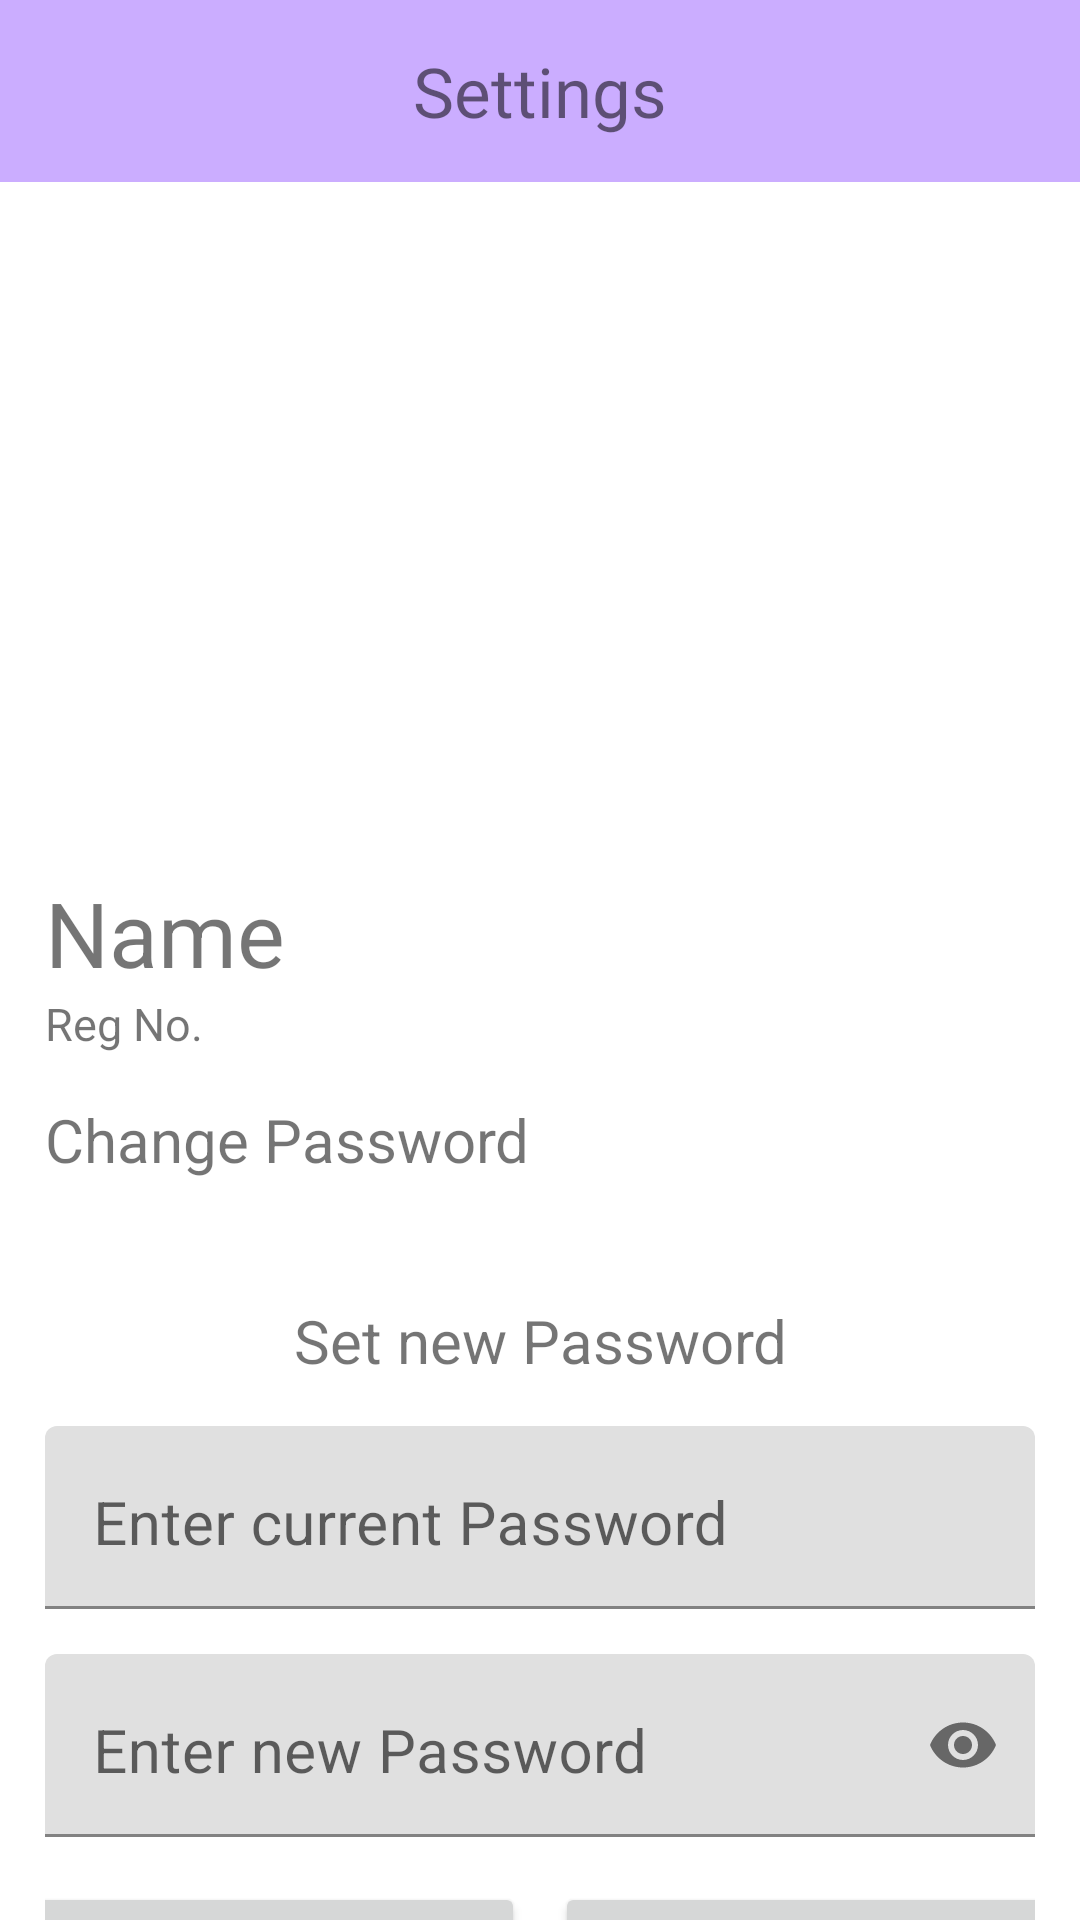

Reconstruct the res/layout file that produces this screen, plus the resources it refers to.
<!-- AndroidManifest.xml: application theme Theme.MCA -->
<!-- res/layout/fragment_teacher_settings.xml -->
<?xml version="1.0" encoding="utf-8"?>
<LinearLayout xmlns:android="http://schemas.android.com/apk/res/android"
    xmlns:app="http://schemas.android.com/apk/res-auto"
    android:orientation="vertical"
    android:layout_width="match_parent"
    android:layout_height="match_parent">

    <TextView
        android:id="@+id/textView5"
        android:layout_width="match_parent"
        android:layout_height="wrap_content"
        android:fontFamily="@font/robotoblack"
        android:textSize="23dp"
        android:paddingTop="15dp"
        android:paddingBottom="15dp"
        android:background="#CBADFF"
        android:gravity="center"
        android:text="Settings" />

    <androidx.core.widget.NestedScrollView
        android:layout_width="match_parent"
        android:layout_height="wrap_content">

        <LinearLayout
            android:layout_width="match_parent"
            android:layout_height="match_parent"
            android:paddingLeft="15dp"
            android:paddingRight="15dp"
            android:orientation="vertical">

            <ImageView
                android:id="@+id/image"
                android:layout_marginTop="15dp"
                android:layout_width="200dp"
                android:layout_height="200dp"
                android:layout_gravity="center"/>

            <TextView
                android:id="@+id/name"
                android:layout_width="match_parent"
                android:layout_height="wrap_content"
                android:layout_marginTop="15dp"
                android:textSize="30dp"
                android:gravity="left"
                android:text="Name" />
            <TextView
                android:id="@+id/regno"
                android:layout_width="match_parent"
                android:layout_height="wrap_content"
                android:textSize="15dp"
                android:gravity="left"
                android:text="Reg No." />

            <TextView
                android:id="@+id/change_password"
                android:layout_width="match_parent"
                android:layout_height="wrap_content"
                android:layout_marginTop="15dp"
                android:textSize="20dp"
                android:gravity="left"
                android:text="Change Password" />

            <LinearLayout
                android:id="@+id/new_password"
                android:layout_width="match_parent"
                android:layout_height="wrap_content"
                android:layout_marginTop="25dp"
                android:layout_marginBottom="25dp"
                android:orientation="vertical">

                <TextView
                    android:layout_width="match_parent"
                    android:layout_height="wrap_content"
                    android:layout_marginTop="15dp"
                    android:textSize="20dp"
                    android:gravity="center"
                    android:text="Set new Password" />

                <com.google.android.material.textfield.TextInputLayout
                    android:layout_width="match_parent"
                    android:layout_height="wrap_content"
                    android:layout_marginTop="15dp">

                    <EditText
                        android:id="@+id/password_txt"
                        android:layout_width="match_parent"
                        android:layout_height="wrap_content"
                        android:inputType="textPassword"
                        android:textSize="20dp"
                        android:gravity="left"
                        android:hint="Enter current Password" />

                </com.google.android.material.textfield.TextInputLayout>


                <com.google.android.material.textfield.TextInputLayout
                    android:layout_width="match_parent"
                    android:layout_height="wrap_content"
                    android:layout_marginTop="15dp"
                    android:layout_marginBottom="15dp"
                    app:passwordToggleEnabled="true">

                    <EditText
                        android:id="@+id/password_new"
                        android:layout_width="match_parent"
                        android:layout_height="wrap_content"
                        android:inputType="textPassword"
                        android:textSize="20dp"
                        android:gravity="left"
                        android:hint="Enter new Password" />

                </com.google.android.material.textfield.TextInputLayout>


                <LinearLayout
                    android:layout_width="match_parent"
                    android:layout_height="wrap_content"
                    android:orientation="horizontal"
                    android:gravity="center">
                    <Button
                        android:id="@+id/close_change_password"
                        android:layout_width="180dp"
                        android:layout_height="wrap_content"
                        android:layout_marginRight="5dp"
                        android:layout_gravity="center"
                        style="@style/button"
                        android:text="Close" />

                    <Button
                        android:id="@+id/confirm_change_password"
                        android:layout_width="180dp"
                        android:layout_height="wrap_content"
                        android:layout_marginLeft="5dp"
                        android:layout_gravity="center"
                        style="@style/button"
                        android:text="Change" />

                </LinearLayout>

            </LinearLayout>

            <TextView
                android:id="@+id/set_image"
                android:layout_width="match_parent"
                android:layout_height="wrap_content"
                android:layout_marginTop="15dp"
                android:textSize="20dp"
                android:gravity="left"
                android:text="Change Image" />

            <TextView
                android:id="@+id/about"
                android:layout_width="match_parent"
                android:layout_height="wrap_content"
                android:layout_marginTop="15dp"
                android:textSize="20dp"
                android:gravity="left"
                android:text="About" />

            <Button
                android:id="@+id/logout"
                android:layout_width="match_parent"
                android:layout_height="wrap_content"
                android:layout_gravity="bottom"
                android:layout_marginTop="100dp"
                android:text="Log out" />


        </LinearLayout>

    </androidx.core.widget.NestedScrollView>




</LinearLayout>
<!-- resources referenced by this layout -->
<resources>
  <style name="button">
          <item name="android:height">55dp</item>
          <item name="android:width">250dp</item>
      </style>
  <style name="Theme.MCA" parent="Theme.MaterialComponents.DayNight.NoActionBar">
          
          <item name="colorPrimary">@color/purple_500</item>
          <item name="colorPrimaryVariant">@color/purple_700</item>
          <item name="colorOnPrimary">@color/white</item>
          
          <item name="colorSecondary">@color/teal_200</item>
          <item name="colorSecondaryVariant">@color/teal_700</item>
          <item name="colorOnSecondary">@color/black</item>
          
          <item name="android:statusBarColor" tools:targetApi="l">?attr/colorPrimaryVariant</item>
          
      </style>
  <color name="purple_500">#FF6200EE</color>
  <color name="purple_700">#FF3700B3</color>
  <color name="white">#FFFFFFFF</color>
  <color name="teal_200">#FF03DAC5</color>
  <color name="teal_700">#FF018786</color>
  <color name="black">#FF000000</color>
</resources>
